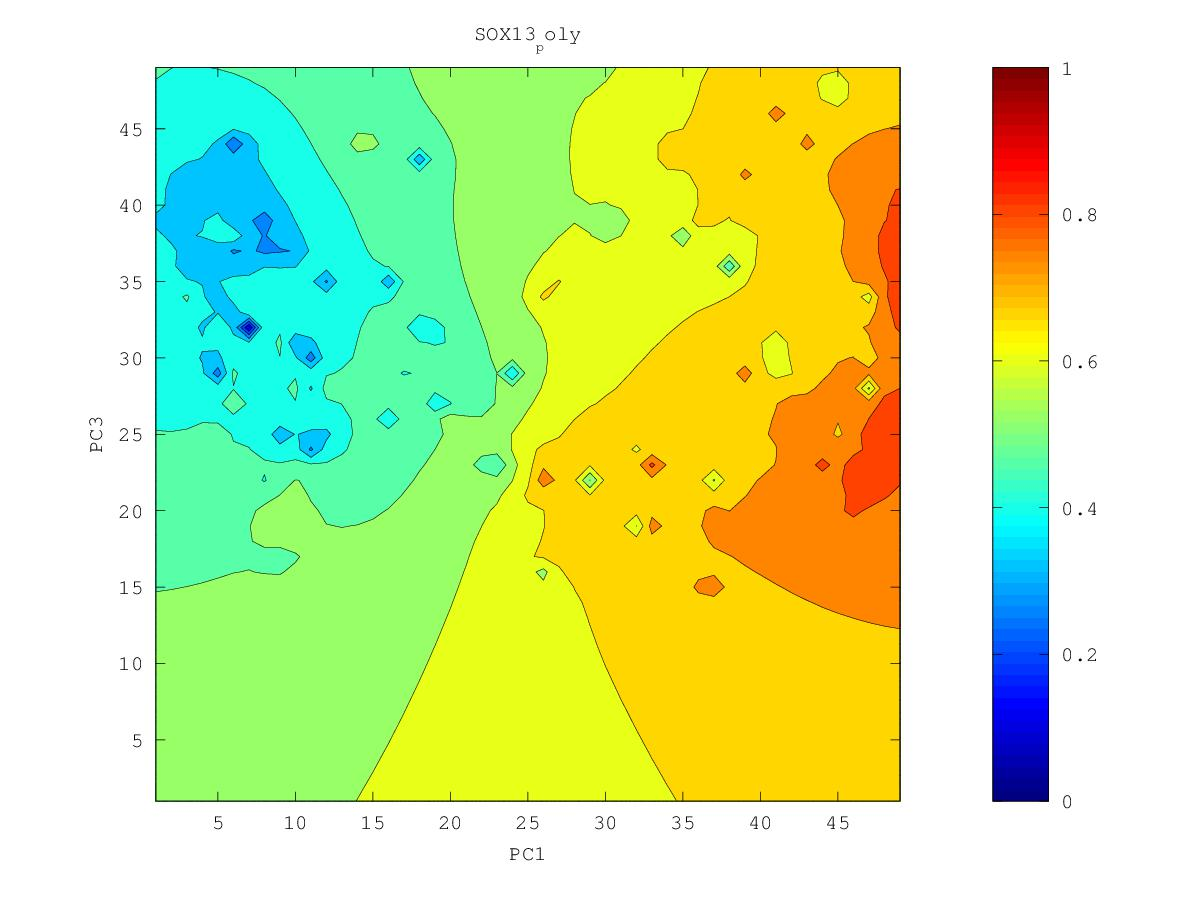

The table this chart was drawn from, first rows:
0.708704432803, 0.714577539538, 0.721799541157, 0.730567837677, 0.741003440485, 0.753287409789, 0.766717622113, 0.781668231348, 0.809681238861, 0.822966135496, 0.811257664729, 0.816229110755, 0.846112998625, 0.876620579931, 0.834859427835, 0.839830960842, 0.838658667712, 0.812938475759, 0.795894543465, 0.781322348965, 0.775403710513, 0.807734093767, 0.824816142378, 0.819830115126
0.7036, 0.7089, 0.7163, 0.726, 0.738, 0.7541, 0.7786, 0.7817, 0.8016, 0.8006, 0.8069, 0.812, 0.8126, 0.8136, 0.7987, 0.7987, 0.7818, 0.7948, 0.7884, 0.7556, 0.7416, 0.7938, 0.821, 0.838
0.6965, 0.7, 0.7073, 0.7189, 0.7325, 0.7492, 0.7758, 0.7754, 0.7894, 0.7845, 0.7848, 0.8, 0.7996, 0.7787, 0.7616, 0.64, 0.7089, 0.7449, 0.7309, 0.7132, 0.752, 0.5885, 0.7796, 0.8085
0.6869, 0.6827, 0.6893, 0.7085, 0.725, 0.7389, 0.7522, 0.7741, 0.7721, 0.7611, 0.7592, 0.7673, 0.7675, 0.7527, 0.7386, 0.6966, 0.6826, 0.7268, 0.7273, 0.7393, 0.751, 0.7572, 0.7681, 0.7532
0.6775, 0.6411, 0.6321, 0.6982, 0.7191, 0.7312, 0.7402, 0.7496, 0.7485, 0.7386, 0.7237, 0.7219, 0.731, 0.7251, 0.7199, 0.716, 0.7168, 0.7244, 0.7299, 0.7361, 0.7435, 0.7516, 0.7586, 0.7433
0.6773, 0.6613, 0.6654, 0.7003, 0.7202, 0.7295, 0.7313, 0.7323, 0.7299, 0.7206, 0.6845, 0.6715, 0.706, 0.6767, 0.6879, 0.7163, 0.7219, 0.7218, 0.7237, 0.7272, 0.7334, 0.7438, 0.7603, 0.7671
0.6821, 0.6848, 0.694, 0.7096, 0.7337, 0.7467, 0.7257, 0.7224, 0.719, 0.7124, 0.7018, 0.6976, 0.6985, 0.6862, 0.6932, 0.7216, 0.7294, 0.7143, 0.7129, 0.7141, 0.7141, 0.7325, 0.7492, 0.7632
0.6847, 0.6926, 0.7063, 0.7225, 0.7253, 0.7259, 0.7189, 0.7154, 0.7119, 0.7072, 0.7019, 0.6981, 0.696, 0.6949, 0.6985, 0.7061, 0.7076, 0.7, 0.6888, 0.6746, 0.6659, 0.7221, 0.7557, 0.7554
0.6848, 0.6947, 0.712, 0.7618, 0.7191, 0.7149, 0.7129, 0.711, 0.7074, 0.7028, 0.6974, 0.6918, 0.6891, 0.6895, 0.6923, 0.6955, 0.6954, 0.6863, 0.6148, 0.6359, 0.6476, 0.7119, 0.7368, 0.7414
0.6845, 0.6944, 0.704, 0.7129, 0.7133, 0.71, 0.7104, 0.7152, 0.7065, 0.7011, 0.6964, 0.6788, 0.6752, 0.6772, 0.6818, 0.6864, 0.6881, 0.6845, 0.6748, 0.6754, 0.6904, 0.7098, 0.7221, 0.7287
0.6889, 0.7009, 0.7005, 0.7122, 0.7307, 0.7069, 0.707, 0.7561, 0.7044, 0.697, 0.7052, 0.6238, 0.6507, 0.6543, 0.6664, 0.6773, 0.6828, 0.6852, 0.6876, 0.6979, 0.775, 0.7125, 0.7162, 0.7206
0.6951, 0.7235, 0.6951, 0.702, 0.7112, 0.6981, 0.6954, 0.6958, 0.69, 0.6825, 0.6655, 0.6232, 0.6345, 0.4724, 0.6475, 0.6693, 0.6781, 0.6836, 0.6891, 0.6976, 0.7072, 0.7089, 0.7117, 0.7148
0.6736, 0.682, 0.6826, 0.6853, 0.6874, 0.6862, 0.6844, 0.6821, 0.6789, 0.6772, 0.6784, 0.6538, 0.6416, 0.6335, 0.6502, 0.6651, 0.6739, 0.6804, 0.6865, 0.6931, 0.6996, 0.7048, 0.7081, 0.7097
0.6614, 0.667, 0.6705, 0.6736, 0.6763, 0.6779, 0.6767, 0.6732, 0.6697, 0.6699, 0.6874, 0.6448, 0.6388, 0.6448, 0.6535, 0.6624, 0.6699, 0.6763, 0.6825, 0.689, 0.6962, 0.7047, 0.709, 0.704
0.6531, 0.6569, 0.6605, 0.6642, 0.6693, 0.6776, 0.6766, 0.6666, 0.6602, 0.6546, 0.6412, 0.5526, 0.6178, 0.6418, 0.6515, 0.6589, 0.6655, 0.6717, 0.6778, 0.6846, 0.6929, 0.7092, 0.7339, 0.6929
0.6455, 0.6479, 0.6511, 0.6552, 0.662, 0.6883, 0.6887, 0.6593, 0.6507, 0.6437, 0.6329, 0.6147, 0.6246, 0.6393, 0.6479, 0.6546, 0.6607, 0.6665, 0.6725, 0.6792, 0.6873, 0.6985, 0.7092, 0.7177
0.6367, 0.6385, 0.6416, 0.6453, 0.6503, 0.6571, 0.6562, 0.6476, 0.6407, 0.6345, 0.6289, 0.6263, 0.63, 0.6371, 0.6438, 0.6497, 0.6552, 0.6607, 0.6664, 0.6728, 0.6804, 0.69, 0.7091, 0.7214
0.6253, 0.6279, 0.6314, 0.6349, 0.6381, 0.6401, 0.6393, 0.6353, 0.6297, 0.6228, 0.6172, 0.6193, 0.6261, 0.6329, 0.639, 0.6443, 0.6493, 0.6543, 0.6596, 0.6656, 0.6726, 0.681, 0.691, 0.6959
0.6089, 0.6152, 0.6208, 0.6247, 0.6273, 0.6284, 0.6276, 0.6247, 0.6189, 0.6066, 0.5789, 0.5999, 0.6185, 0.6275, 0.6337, 0.6387, 0.6431, 0.6474, 0.6521, 0.6576, 0.6642, 0.6721, 0.6813, 0.69
0.5797, 0.6012, 0.6105, 0.6153, 0.6178, 0.6187, 0.6182, 0.6158, 0.6106, 0.5974, 0.543, 0.5893, 0.613, 0.6228, 0.629, 0.6333, 0.6367, 0.64, 0.6439, 0.6488, 0.6551, 0.6633, 0.6753, 0.708
0.5549, 0.5914, 0.6021, 0.6069, 0.6093, 0.6102, 0.61, 0.6085, 0.6054, 0.6, 0.5951, 0.6013, 0.6116, 0.6199, 0.626, 0.6293, 0.6308, 0.6323, 0.6348, 0.6388, 0.6446, 0.6529, 0.6654, 0.6872
0.5781, 0.5892, 0.5959, 0.5996, 0.6016, 0.6024, 0.6024, 0.6018, 0.6005, 0.5993, 0.5996, 0.6033, 0.6101, 0.6192, 0.6289, 0.6293, 0.6258, 0.624, 0.6245, 0.6271, 0.6321, 0.6399, 0.6513, 0.6688
0.5842, 0.5875, 0.5908, 0.593, 0.5943, 0.5949, 0.595, 0.5949, 0.5947, 0.595, 0.5964, 0.5999, 0.6064, 0.6192, 0.6748, 0.6388, 0.6218, 0.6147, 0.6124, 0.6131, 0.6168, 0.624, 0.6345, 0.6482
0.583, 0.5841, 0.5854, 0.5864, 0.5871, 0.5874, 0.5875, 0.5875, 0.5878, 0.5885, 0.5901, 0.5932, 0.5988, 0.6097, 0.6324, 0.6848, 0.6161, 0.6029, 0.5977, 0.5953, 0.5967, 0.6042, 0.6156, 0.6294
0.5792, 0.5792, 0.5795, 0.5796, 0.5797, 0.5796, 0.5796, 0.5796, 0.5798, 0.5805, 0.5818, 0.5842, 0.588, 0.5942, 0.604, 0.6128, 0.5977, 0.5872, 0.5802, 0.5716, 0.5625, 0.5783, 0.5942, 0.6087
0.574, 0.5735, 0.573, 0.5725, 0.572, 0.5715, 0.5712, 0.571, 0.5711, 0.5715, 0.5723, 0.5737, 0.5757, 0.5783, 0.5808, 0.5806, 0.5758, 0.5693, 0.5622, 0.5477, 0.3932, 0.5509, 0.5709, 0.586
0.5682, 0.5671, 0.5661, 0.565, 0.5639, 0.5629, 0.5621, 0.5617, 0.5615, 0.5616, 0.5619, 0.5624, 0.5629, 0.5632, 0.5627, 0.5606, 0.5564, 0.5508, 0.5448, 0.5377, 0.5311, 0.533, 0.5398, 0.5618
0.5619, 0.5604, 0.5588, 0.557, 0.5551, 0.5534, 0.5522, 0.5515, 0.5513, 0.5512, 0.5511, 0.5508, 0.5501, 0.549, 0.5468, 0.5432, 0.5378, 0.5307, 0.5233, 0.5211, 0.5217, 0.5095, 0.4734, 0.5415
0.5553, 0.5534, 0.5513, 0.5487, 0.5457, 0.5428, 0.5407, 0.5401, 0.5402, 0.5403, 0.5399, 0.539, 0.5376, 0.5353, 0.5319, 0.5267, 0.5188, 0.5072, 0.4832, 0.4892, 0.5069, 0.5067, 0.5133, 0.5355
0.5487, 0.5465, 0.5437, 0.5402, 0.5356, 0.5299, 0.5258, 0.5263, 0.5283, 0.5291, 0.5287, 0.5273, 0.5251, 0.5221, 0.5178, 0.5112, 0.4994, 0.4774, 0.4641, 0.4779, 0.4948, 0.4865, 0.459, 0.564
0.542, 0.5396, 0.5365, 0.5321, 0.5253, 0.5126, 0.4965, 0.5077, 0.516, 0.5181, 0.5176, 0.5157, 0.5128, 0.5089, 0.5042, 0.4973, 0.4831, 0.4376, 0.458, 0.4813, 0.4878, 0.4818, 0.4089, 0.5151
0.5355, 0.533, 0.5299, 0.5255, 0.5177, 0.4986, 0.338, 0.4914, 0.5058, 0.508, 0.5069, 0.5043, 0.5002, 0.495, 0.4897, 0.4852, 0.4752, 0.3984, 0.4659, 0.4793, 0.4669, 0.5117, 0.5068, 0.5025
0.5289, 0.5268, 0.5242, 0.5208, 0.5153, 0.5051, 0.4933, 0.4962, 0.4994, 0.499, 0.4967, 0.493, 0.4876, 0.4786, 0.4668, 0.4714, 0.475, 0.4787, 0.5087, 0.4859, 0.458, 0.49, 0.493, 0.4772
0.5224, 0.5207, 0.519, 0.5177, 0.5169, 0.5133, 0.5045, 0.4977, 0.4937, 0.4903, 0.4865, 0.4821, 0.4759, 0.4632, 0.3418, 0.4562, 0.4716, 0.484, 0.5122, 0.4881, 0.4801, 0.4813, 0.4757, 0.4288
0.5157, 0.5144, 0.5136, 0.5148, 0.524, 0.5425, 0.5102, 0.4945, 0.4864, 0.4808, 0.476, 0.4712, 0.4657, 0.4584, 0.4509, 0.4566, 0.4647, 0.4716, 0.4769, 0.477, 0.4765, 0.4765, 0.4746, 0.4727
0.5089, 0.5077, 0.5068, 0.5084, 0.5202, 0.5595, 0.5049, 0.4864, 0.4768, 0.47, 0.4645, 0.4595, 0.4548, 0.4505, 0.4484, 0.4509, 0.4554, 0.4594, 0.4627, 0.4659, 0.4698, 0.4717, 0.47, 0.4679
0.5021, 0.5004, 0.4986, 0.4977, 0.4985, 0.4967, 0.4854, 0.4738, 0.4648, 0.4574, 0.4513, 0.446, 0.4413, 0.4362, 0.4322, 0.4384, 0.4443, 0.4466, 0.448, 0.4531, 0.466, 0.4737, 0.4626, 0.4538
0.4955, 0.4929, 0.4896, 0.4862, 0.4823, 0.4766, 0.4685, 0.4595, 0.4508, 0.4428, 0.4357, 0.4297, 0.4251, 0.418, 0.3146, 0.4232, 0.4338, 0.4329, 0.4262, 0.4299, 0.4576, 0.4844, 0.4511, 0.4311
0.4892, 0.4854, 0.4807, 0.4752, 0.469, 0.4617, 0.4534, 0.4444, 0.4351, 0.4259, 0.417, 0.4083, 0.4032, 0.4067, 0.4083, 0.4197, 0.4287, 0.4229, 0.3787, 0.285, 0.4375, 0.3846, 0.4429, 0.4153
0.4833, 0.4782, 0.4719, 0.4646, 0.4564, 0.4476, 0.4383, 0.4285, 0.4177, 0.4059, 0.394, 0.3789, 0.3266, 0.3919, 0.4095, 0.4083, 0.4299, 0.435, 0.3312, 0.404, 0.455, 0.4755, 0.4583, 0.4194
0.4778, 0.4714, 0.4635, 0.454, 0.4432, 0.4324, 0.422, 0.4108, 0.3982, 0.3808, 0.3608, 0.3527, 0.3183, 0.3889, 0.4235, 0.3971, 0.4307, 0.4509, 0.4756, 0.4604, 0.4408, 0.4492, 0.4361, 0.421
0.4729, 0.4653, 0.4557, 0.4432, 0.4276, 0.4124, 0.4026, 0.3885, 0.374, 0.3572, 0.2831, 0.32, 0.3114, 0.3901, 0.4433, 0.423, 0.4278, 0.448, 0.4243, 0.3999, 0.42, 0.4575, 0.4187, 0.4236
0.4686, 0.4603, 0.4492, 0.4334, 0.4078, 0.3663, 0.378, 0.3673, 0.3393, 0.3586, 0.3364, 0.3497, 0.3346, 0.3651, 0.4119, 0.4334, 0.457, 0.1166, 0.4, 0.4403, 0.4212, 0.4553, 0.4526, 0.4446
0.4652, 0.4569, 0.4453, 0.4283, 0.3975, 0.2611, 0.3646, 0.3723, 0.3677, 0.3643, 0.3386, 0.4457, 0.3129, 0.3702, 0.4046, 0.4273, 0.3447, 0.3801, 0.4077, 0.4239, 0.4773, 0.4588, 0.5064, 0.4429
0.4628, 0.4551, 0.4445, 0.4298, 0.4091, 0.3863, 0.3797, 0.3632, 0.3546, 0.3674, 0.4184, 0.4045, 0.3788, 0.381, 0.3915, 0.3332, 0.389, 0.4417, 0.4041, 0.3831, 0.2879, 0.4298, 0.4461, 0.4427
0.4614, 0.455, 0.4459, 0.4342, 0.4202, 0.4056, 0.3907, 0.3666, 0.356, 0.3294, 0.388, 0.3954, 0.3693, 0.3576, 0.3889, 0.4041, 0.4092, 0.3831, 0.3997, 0.3879, 0.4024, 0.3951, 0.4207, 0.4549
0.4611, 0.456, 0.4486, 0.4391, 0.4281, 0.4155, 0.3996, 0.3663, 0.3533, 0.3766, 0.3842, 0.3894, 0.3815, 0.3643, 0.3987, 0.4715, 0.4416, 0.4196, 0.4166, 0.4165, 0.4183, 0.4178, 0.4298, 0.4514
0.4622, 0.4581, 0.4519, 0.4441, 0.435, 0.4244, 0.4111, 0.3915, 0.3835, 0.3867, 0.3561, 0.3866, 0.3988, 0.4039, 0.4174, 0.4375, 0.4382, 0.4309, 0.4285, 0.4281, 0.4271, 0.4221, 0.4291, 0.4498
0.4648, 0.4612, 0.4558, 0.4493, 0.4417, 0.4333, 0.4239, 0.4145, 0.408, 0.4016, 0.3858, 0.3995, 0.4119, 0.4189, 0.4265, 0.4339, 0.4372, 0.4371, 0.4368, 0.4364, 0.4333, 0.4083, 0.4098, 0.4506
